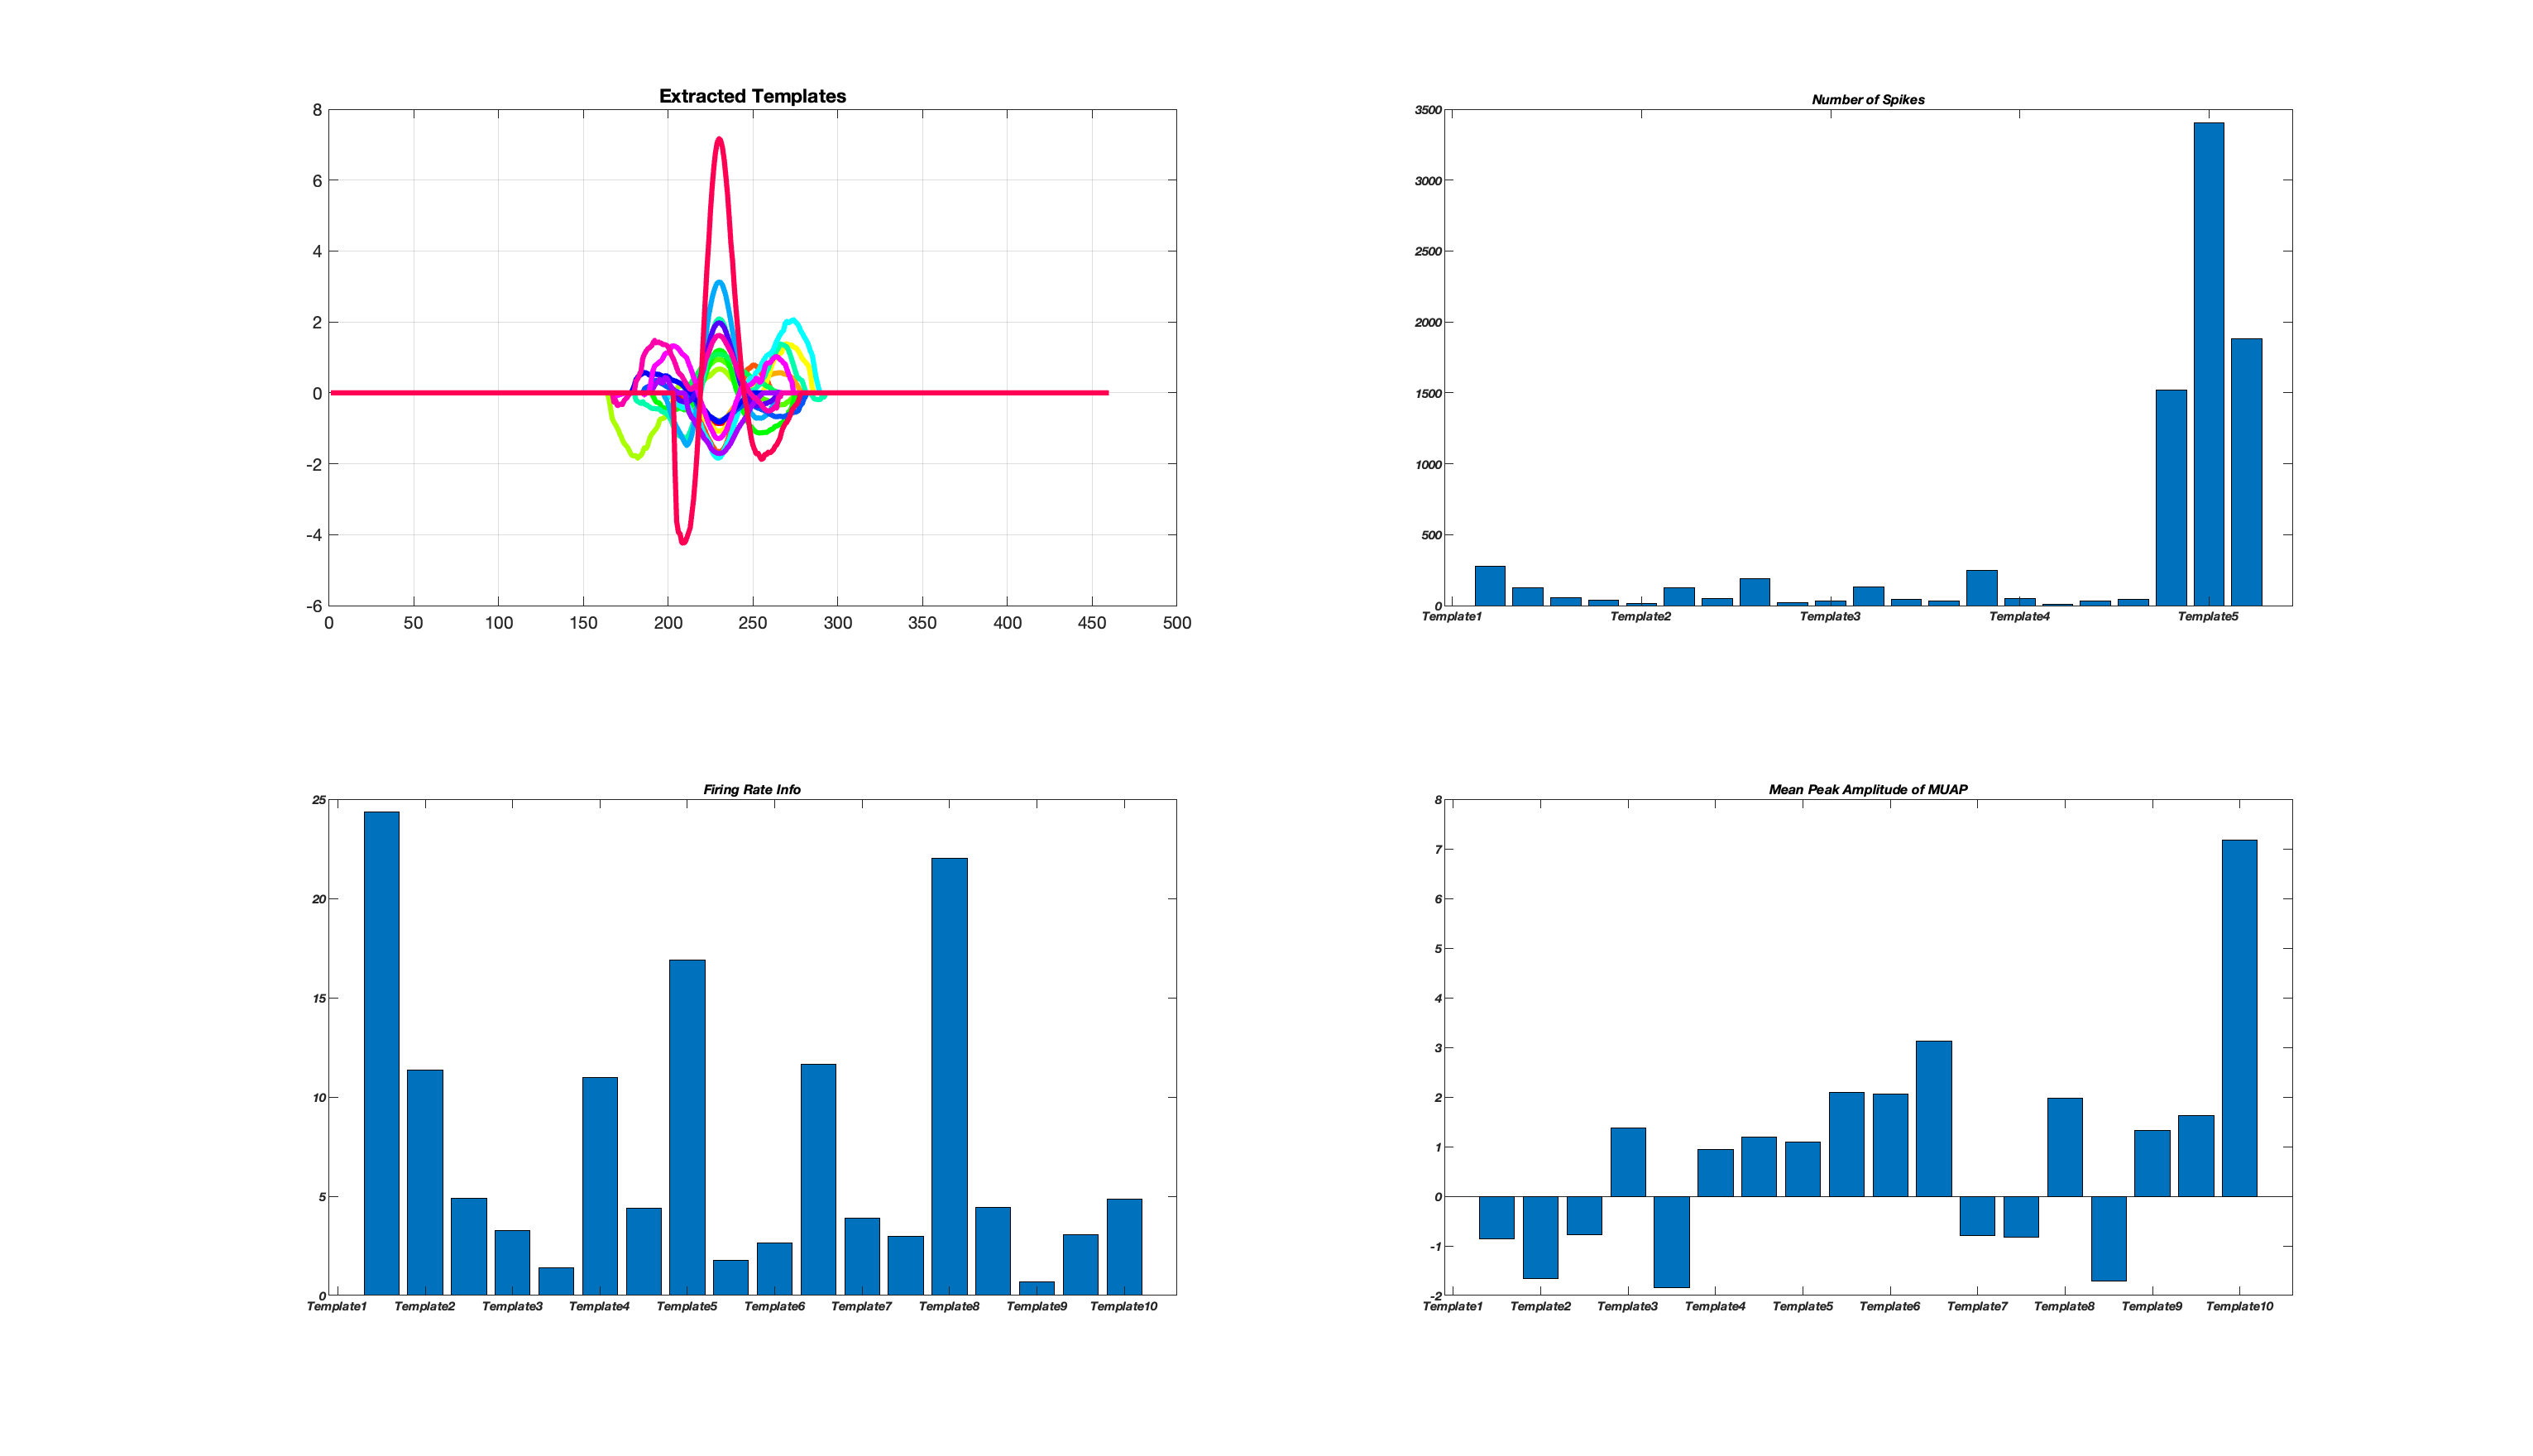

Values plotted in this chart, from the file beside it:
Row	Nr	amps	fire_rate	Quality
Template1	277	-0.8639	24.35	44.71
Template2	128	-1.665	11.37	NaN
Template3	56	-0.783	4.88	NaN
Template4	36	1.383	3.271	NaN
Template5	13	-1.843	1.401	NaN
Template6	125	0.9409	10.98	NaN
Template7	50	1.194	4.416	NaN
Template8	190	1.089	16.88	NaN
Template9	21	2.086	1.783	NaN
Template10	31	2.061	2.661	NaN
Template11	131	3.127	11.66	NaN
Template12	44	-0.7992	3.876	NaN
Template13	33	-0.8288	2.979	NaN
Template14	249	1.971	22.02	NaN
Template15	50	-1.71	4.431	NaN
Template16	7	1.325	0.676	NaN
Template17	35	1.619	3.056	NaN
Template18	45	7.169	4.874	NaN
Total(Classified)	1521	NaN	NaN	NaN
Total(Detected)	3402	NaN	NaN	NaN
Total(Unclassified)	1881	NaN	NaN	NaN
